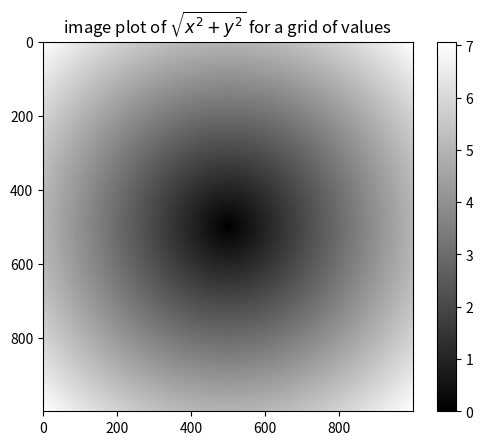

Write the Python code that produced this figure.
# coding: UTF-8
# written in UTF-8
import numpy as np
import matplotlib.pyplot as plt
points = np.arange(-5,5,0.01)
xs, ys=np.meshgrid(points,points) # 行列ができた。範囲中の、各点に対応。
z = np.sqrt(xs**2+ys**2) # 範囲中の各点において計算される。
plt.imshow(z,cmap=plt.cm.gray)	# imshowで、グラフの可視化
plt.colorbar()
plt.title("image plot of $\sqrt{x^2 + y^2}$ for a grid of values") # $\~$で、Texみたいに書ける！